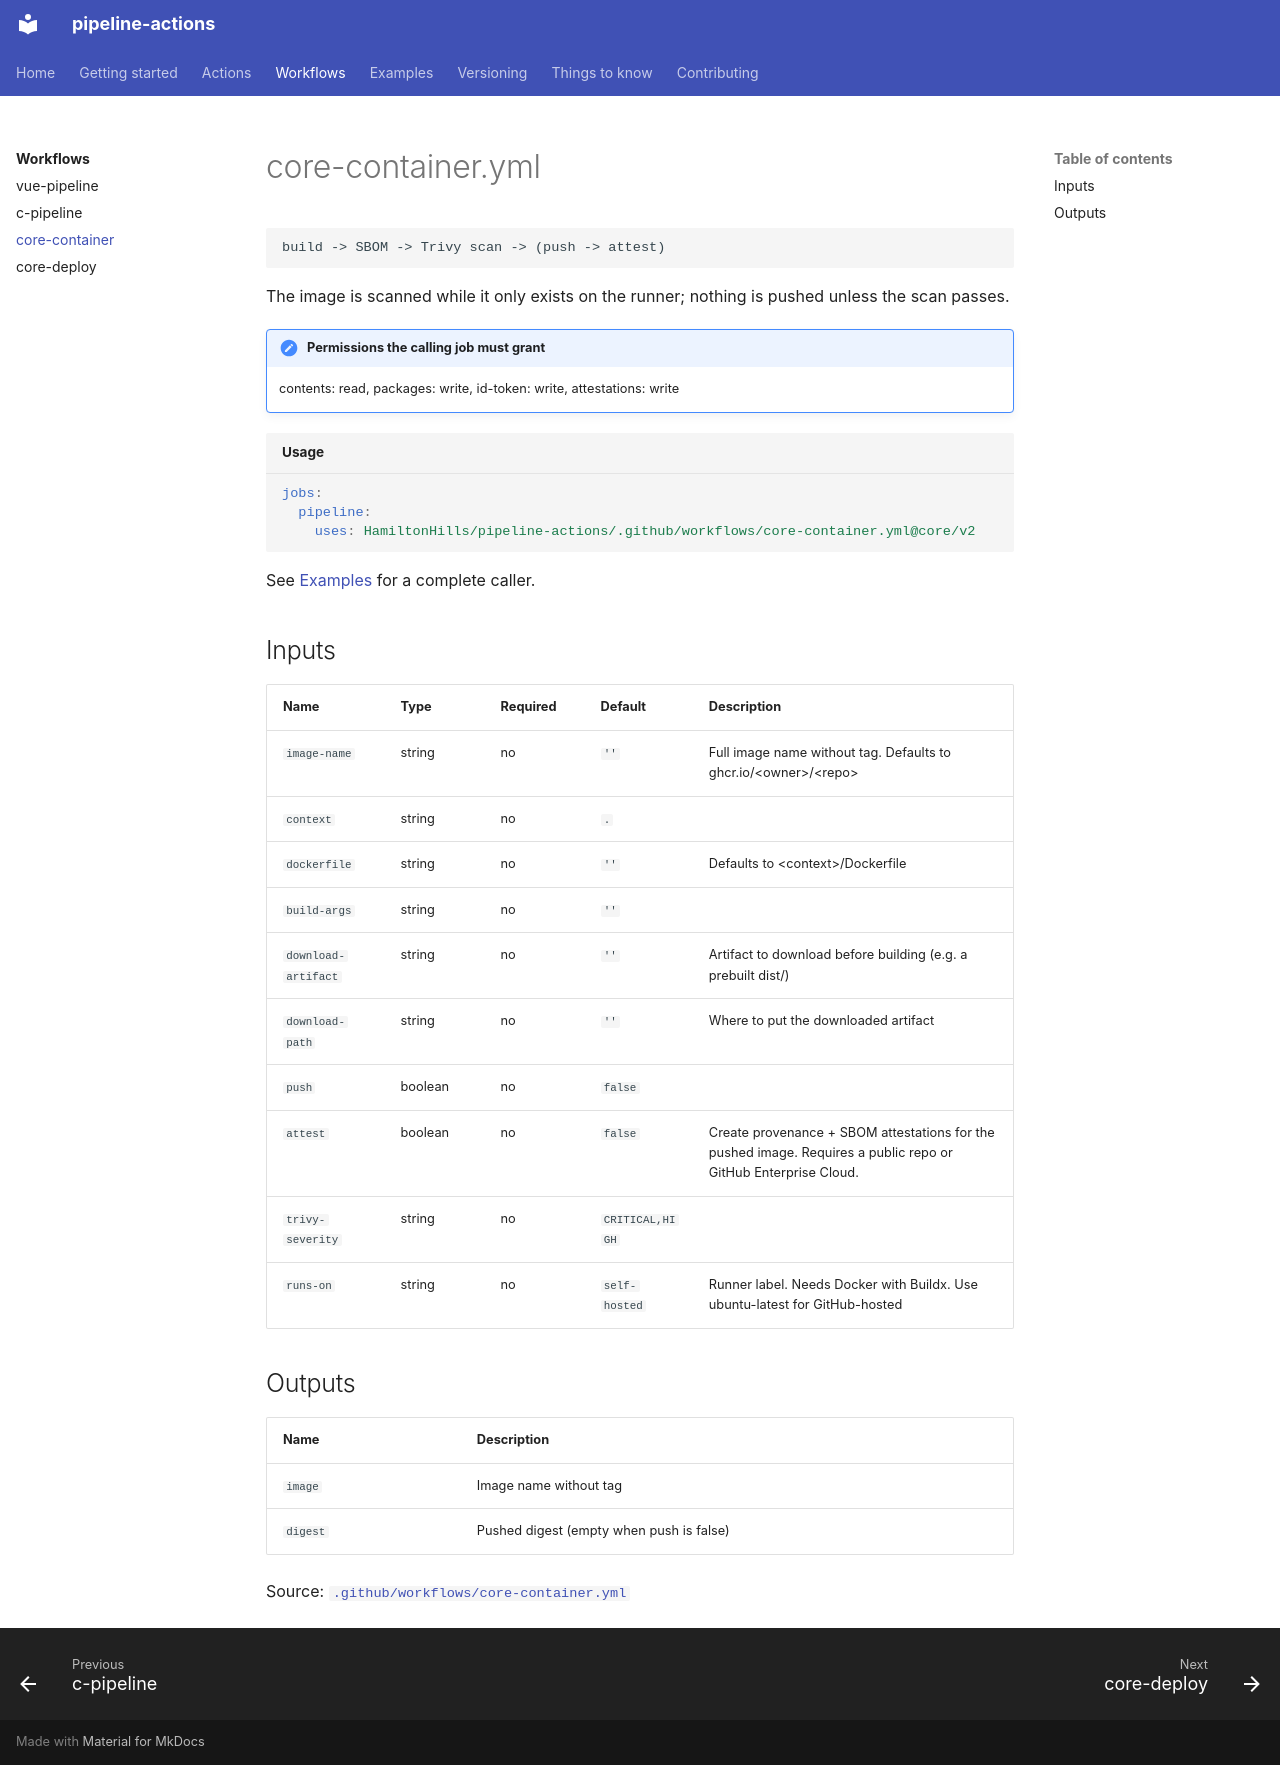

repository: HamiltonHills/pipeline-actions · page: workflows/core-container/index.html · generator: mkdocs

# core-container.yml

```text
build -> SBOM -> Trivy scan -> (push -> attest)
```

The image is scanned while it only exists on the runner; nothing is pushed
unless the scan passes.

!!! note "Permissions the calling job must grant"
    contents: read, packages: write, id-token: write, attestations: write

```yaml title="Usage"
jobs:
  pipeline:
    uses: HamiltonHills/pipeline-actions/.github/workflows/core-container.yml@core/v2
```

See [Examples](../examples.md) for a complete caller.

## Inputs

| Name | Type | Required | Default | Description |
|---|---|---|---|---|
| `image-name` | string | no | `''` | Full image name without tag. Defaults to ghcr.io/&lt;owner&gt;/&lt;repo&gt; |
| `context` | string | no | `.` |  |
| `dockerfile` | string | no | `''` | Defaults to &lt;context&gt;/Dockerfile |
| `build-args` | string | no | `''` |  |
| `download-artifact` | string | no | `''` | Artifact to download before building (e.g. a prebuilt dist/) |
| `download-path` | string | no | `''` | Where to put the downloaded artifact |
| `push` | boolean | no | `false` |  |
| `attest` | boolean | no | `false` | Create provenance + SBOM attestations for the pushed image. Requires a public repo or GitHub Enterprise Cloud. |
| `trivy-severity` | string | no | `CRITICAL,HIGH` |  |
| `runs-on` | string | no | `self-hosted` | Runner label. Needs Docker with Buildx. Use ubuntu-latest for GitHub-hosted |

## Outputs

| Name | Description |
|---|---|
| `image` | Image name without tag |
| `digest` | Pushed digest (empty when push is false) |

Source: [`.github/workflows/core-container.yml`](https://github.com/HamiltonHills/pipeline-actions/blob/main/.github/workflows/core-container.yml)
